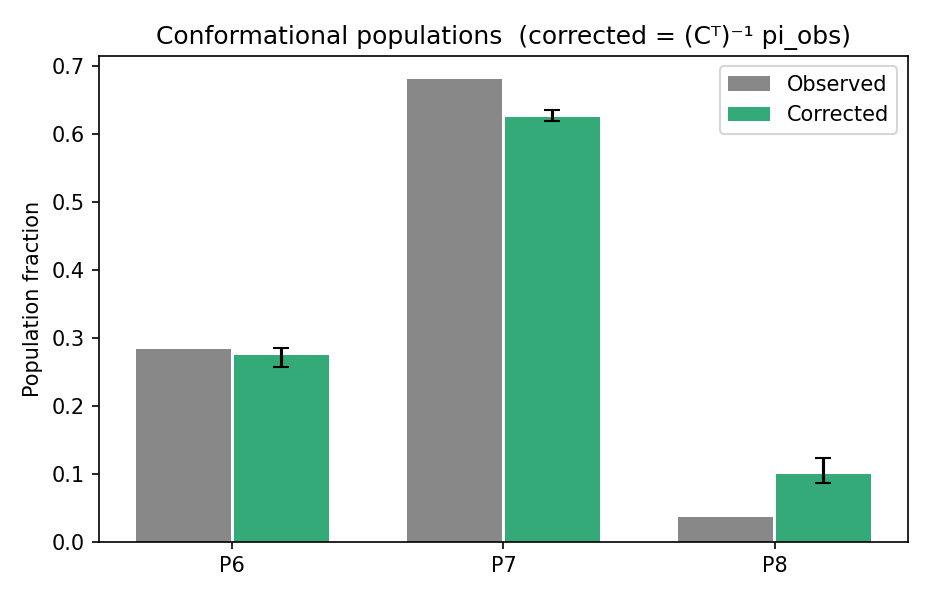

The table this chart was drawn from, first rows:
class, observed, corrected, corrected_mean_boot, corrected_std_boot, corrected_lo, corrected_hi
P6, 0.2835, 0.2813, 0.2748, 0.01102, 0.2565, 0.2848
P7, 0.6803, 0.6226, 0.625, 0.007213, 0.6182, 0.6355
P8, 0.03621, 0.09616, 0.1002, 0.01372, 0.08688, 0.1235
